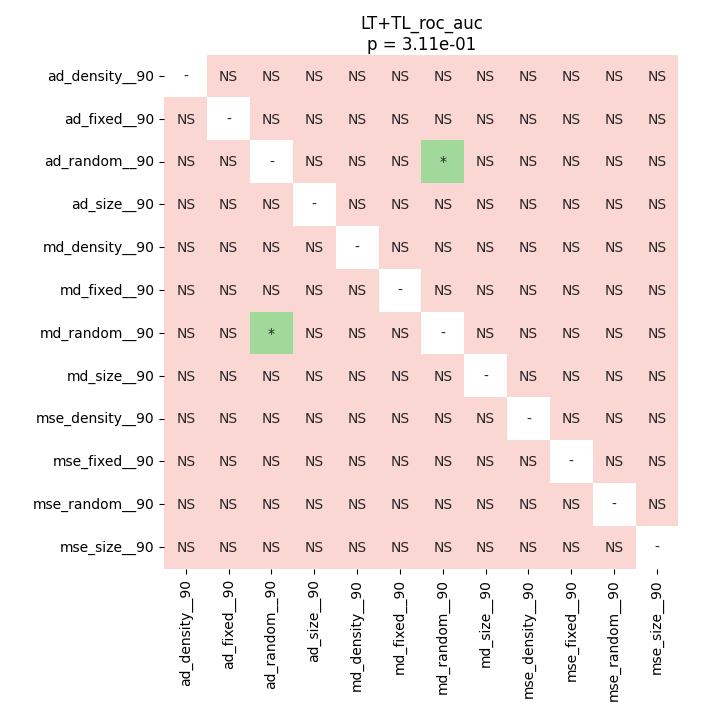

Source data for this figure (header and first rows):
	ad_density__90	ad_fixed__90	ad_random__90	ad_size__90	md_density__90	md_fixed__90	md_random__90	md_size__90	mse_density__90	mse_fixed__90	mse_random__90	mse_size__90
ad_density__90	1.0	0.4747	0.07385	0.7202	0.4772	0.8933	0.2214	0.6652	0.8933	0.7202	0.9799	0.9463
ad_fixed__90	0.4747	1.0	0.1462	0.2538	0.4772	0.7726	0.1506	0.4822	0.7202	0.4506	0.9054	0.7726
ad_random__90	0.07385	0.1462	1.0	0.1462	0.2126	0.1462	0.0282	0.4506	0.5582	0.2538	0.7331	0.5945
ad_size__90	0.7202	0.2538	0.1462	1.0	0.6038	0.958	0.2538	0.9183	0.7726	0.9183	0.9693	0.8933
md_density__90	0.4772	0.4772	0.2126	0.6038	1.0	0.7726	0.8345	0.7202	0.7726	0.6652	0.2538	0.1462
md_fixed__90	0.8933	0.7726	0.1462	0.958	0.7726	1.0	0.4506	0.9054	0.9054	0.9693	0.5945	0.6038
md_random__90	0.2214	0.1506	0.0282	0.2538	0.8345	0.4506	1.0	0.7331	0.6968	0.3434	0.2538	0.07385
md_size__90	0.6652	0.4822	0.4506	0.9183	0.7202	0.9054	0.7331	1.0	0.958	0.7726	0.7726	0.8036
mse_density__90	0.8933	0.7202	0.5582	0.7726	0.7726	0.9054	0.6968	0.958	1.0	0.7726	0.4822	0.5945
mse_fixed__90	0.7202	0.4506	0.2538	0.9183	0.6652	0.9693	0.3434	0.7726	0.7726	1.0	0.9799	0.9054
mse_random__90	0.9799	0.9054	0.7331	0.9693	0.2538	0.5945	0.2538	0.7726	0.4822	0.9799	1.0	0.7726
mse_size__90	0.9463	0.7726	0.5945	0.8933	0.1462	0.6038	0.07385	0.8036	0.5945	0.9054	0.7726	1.0
